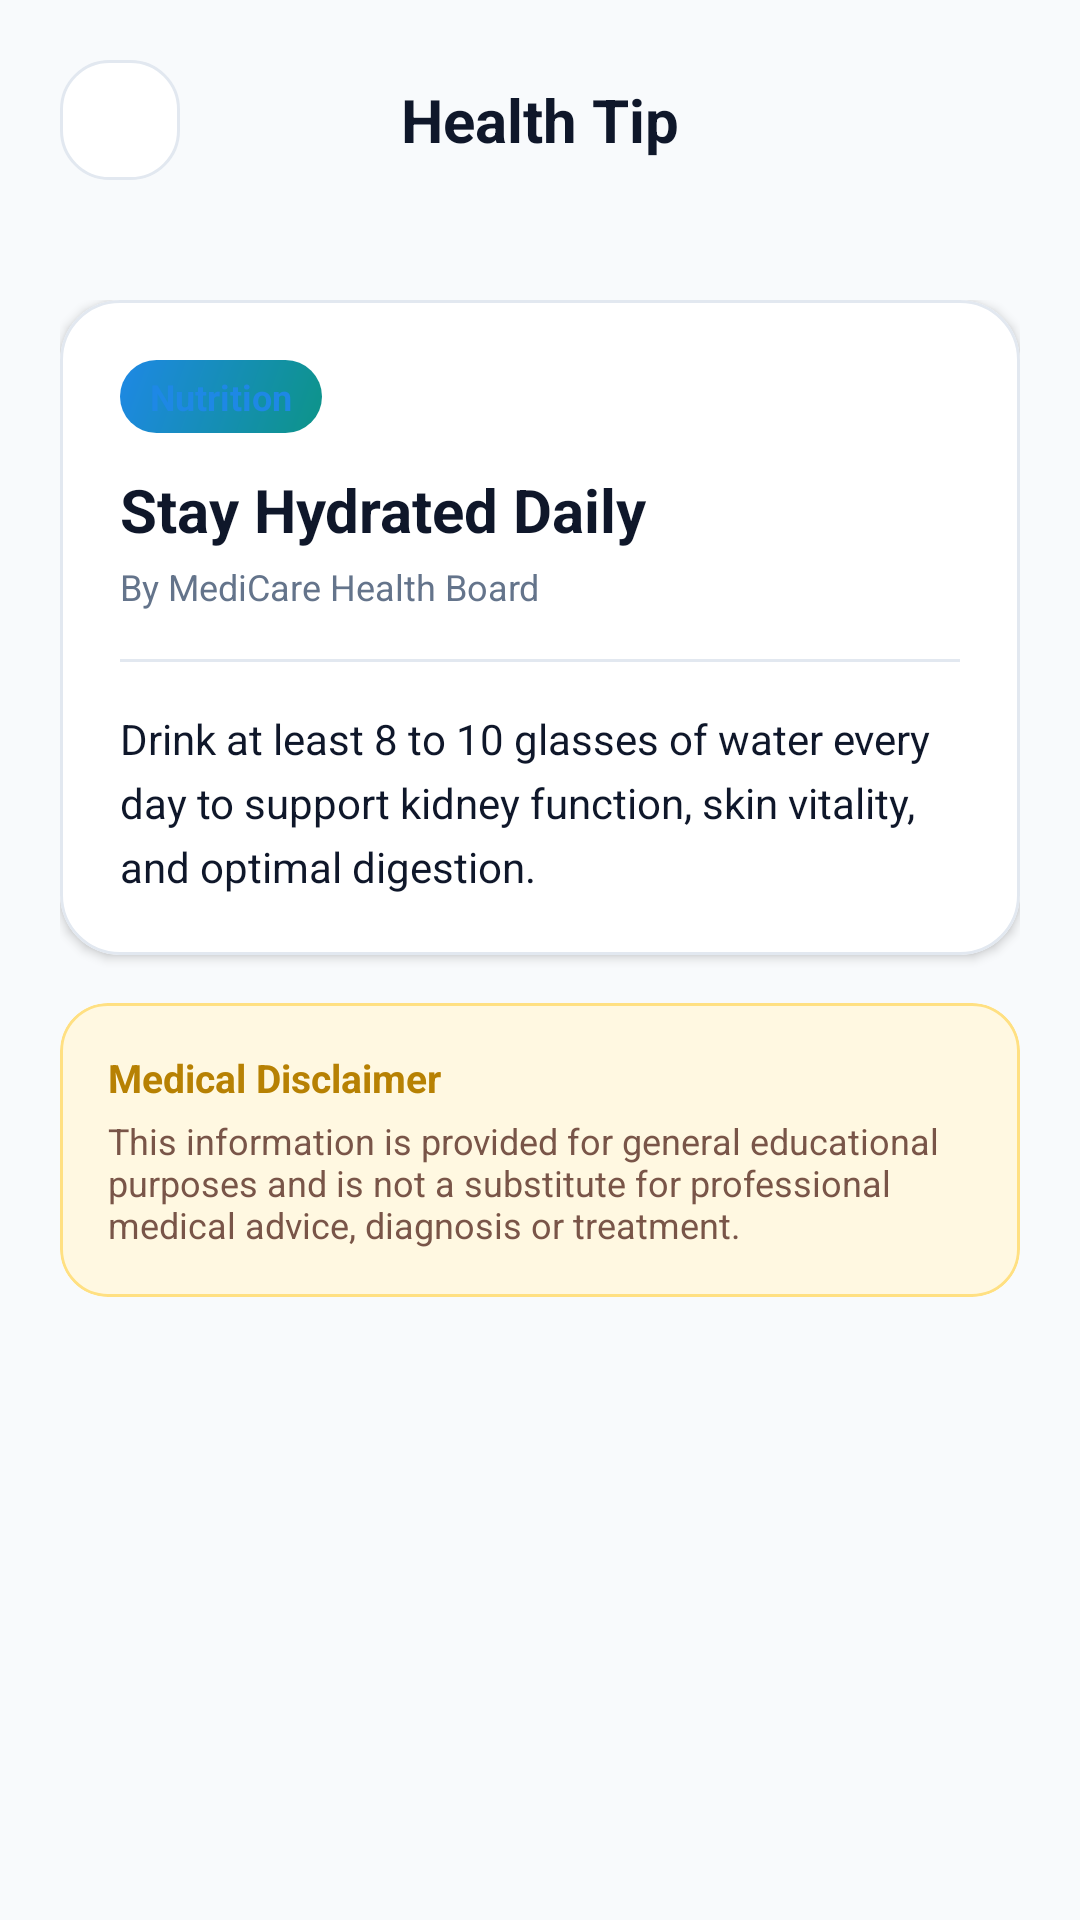

Write the Android layout XML for this screen, with the resource values it uses.
<!-- AndroidManifest.xml: application theme Theme.MediCare -->
<!-- res/layout/activity_health_tip_details.xml -->
<?xml version="1.0" encoding="utf-8"?>
<androidx.constraintlayout.widget.ConstraintLayout xmlns:android="http://schemas.android.com/apk/res/android"
    xmlns:app="http://schemas.android.com/apk/res-auto"
    xmlns:tools="http://schemas.android.com/tools"
    android:id="@+id/rootHealthTipDetails"
    android:layout_width="match_parent"
    android:layout_height="match_parent"
    android:background="@color/screen_bg_light"
    tools:context="com.medicarelk.app.activities.HealthTipDetailsActivity">

    
    <RelativeLayout
        android:id="@+id/toolbarTipDetails"
        android:layout_width="match_parent"
        android:layout_height="wrap_content"
        android:padding="20dp"
        app:layout_constraintTop_toTopOf="parent">

        <ImageButton
            android:id="@+id/btnBack"
            android:layout_width="40dp"
            android:layout_height="40dp"
            android:layout_alignParentStart="true"
            android:background="@drawable/bg_white_card"
            android:contentDescription="@string/desc_back_button"
            android:src="@drawable/ic_arrow_back"
            app:tint="@color/text_primary" />

        <TextView
            android:layout_width="wrap_content"
            android:layout_height="wrap_content"
            android:layout_centerInParent="true"
            android:text="Health Tip"
            android:textColor="@color/text_primary"
            android:textSize="20sp"
            android:textStyle="bold" />
    </RelativeLayout>

    <androidx.core.widget.NestedScrollView
        android:layout_width="match_parent"
        android:layout_height="0dp"
        app:layout_constraintBottom_toBottomOf="parent"
        app:layout_constraintTop_toBottomOf="@id/toolbarTipDetails">

        <LinearLayout
            android:layout_width="match_parent"
            android:layout_height="wrap_content"
            android:orientation="vertical"
            android:padding="20dp">

            
            <com.google.android.material.card.MaterialCardView
                android:layout_width="match_parent"
                android:layout_height="wrap_content"
                app:cardBackgroundColor="@color/white"
                app:cardCornerRadius="20dp"
                app:cardElevation="2dp"
                app:strokeColor="@color/input_stroke"
                app:strokeWidth="1dp">

                <LinearLayout
                    android:layout_width="match_parent"
                    android:layout_height="wrap_content"
                    android:orientation="vertical"
                    android:padding="20dp">

                    <TextView
                        android:id="@+id/tvCategory"
                        android:layout_width="wrap_content"
                        android:layout_height="wrap_content"
                        android:background="@drawable/bg_pill_button"
                        android:paddingHorizontal="10dp"
                        android:paddingVertical="4dp"
                        android:text="Nutrition"
                        android:textColor="@color/brand_blue"
                        android:textSize="12sp"
                        android:textStyle="bold" />

                    <TextView
                        android:id="@+id/tvTitle"
                        android:layout_width="match_parent"
                        android:layout_height="wrap_content"
                        android:layout_marginTop="12dp"
                        android:text="Stay Hydrated Daily"
                        android:textColor="@color/text_primary"
                        android:textSize="20sp"
                        android:textStyle="bold" />

                    <TextView
                        android:id="@+id/tvAuthor"
                        android:layout_width="wrap_content"
                        android:layout_height="wrap_content"
                        android:layout_marginTop="4dp"
                        android:text="By MediCare Health Board"
                        android:textColor="@color/text_secondary"
                        android:textSize="12sp" />

                    <View
                        android:layout_width="match_parent"
                        android:layout_height="1dp"
                        android:layout_marginVertical="16dp"
                        android:background="@color/input_stroke" />

                    <TextView
                        android:id="@+id/tvContent"
                        android:layout_width="match_parent"
                        android:layout_height="wrap_content"
                        android:lineSpacingExtra="5dp"
                        android:text="Drink at least 8 to 10 glasses of water every day to support kidney function, skin vitality, and optimal digestion."
                        android:textColor="@color/text_primary"
                        android:textSize="14sp" />
                </LinearLayout>
            </com.google.android.material.card.MaterialCardView>

            
            <com.google.android.material.card.MaterialCardView
                android:layout_width="match_parent"
                android:layout_height="wrap_content"
                android:layout_marginTop="16dp"
                app:cardBackgroundColor="#FFF8E1"
                app:cardCornerRadius="16dp"
                app:cardElevation="0dp"
                app:strokeColor="#FFE082"
                app:strokeWidth="1dp">

                <LinearLayout
                    android:layout_width="match_parent"
                    android:layout_height="wrap_content"
                    android:orientation="vertical"
                    android:padding="16dp">

                    <TextView
                        android:layout_width="wrap_content"
                        android:layout_height="wrap_content"
                        android:text="Medical Disclaimer"
                        android:textColor="#B78103"
                        android:textSize="13sp"
                        android:textStyle="bold" />

                    <TextView
                        android:layout_width="match_parent"
                        android:layout_height="wrap_content"
                        android:layout_marginTop="4dp"
                        android:text="This information is provided for general educational purposes and is not a substitute for professional medical advice, diagnosis or treatment."
                        android:textColor="#795548"
                        android:textSize="12sp" />
                </LinearLayout>
            </com.google.android.material.card.MaterialCardView>

        </LinearLayout>
    </androidx.core.widget.NestedScrollView>

</androidx.constraintlayout.widget.ConstraintLayout>
<!-- resources referenced by this layout -->
<resources>
  <color name="brand_blue">#1E88E5</color>
  <color name="input_stroke">#E2E8F0</color>
  <color name="screen_bg_light">#F8FAFC</color>
  <color name="text_primary">#0F172A</color>
  <color name="text_secondary">#64748B</color>
  <color name="white">#FFFFFF</color>
  <!-- drawable bg_pill_button (drawable) -->
  <?xml version="1.0" encoding="utf-8"?>
  <shape xmlns:android="http://schemas.android.com/apk/res/android"
      android:shape="rectangle">
      <gradient
          android:angle="135"
          android:startColor="#0D9488"
          android:endColor="#1E88E5"
          android:type="linear" />
      <corners android:radius="25dp" />
  </shape>
  <!-- drawable bg_white_card (drawable) -->
  <?xml version="1.0" encoding="utf-8"?>
  <shape xmlns:android="http://schemas.android.com/apk/res/android"
      android:shape="rectangle">
      <solid android:color="@color/white" />
      <stroke
          android:width="1dp"
          android:color="#E2E8F0" />
      <corners android:radius="16dp" />
  </shape>
  <string name="desc_back_button">Back</string>
  <style name="Theme.MediCare" parent="Base.Theme.MediCare" />
  <style name="Base.Theme.MediCare" parent="Theme.MaterialComponents.DayNight.NoActionBar">
          
          <item name="colorPrimary">@color/primary_teal</item>
          <item name="colorPrimaryVariant">@color/primary_teal_dark</item>
          <item name="colorOnPrimary">@color/white</item>
          <item name="colorSecondary">@color/accent_teal</item>
          <item name="colorOnSecondary">@color/white</item>
  
          
          <item name="android:statusBarColor">@android:color/transparent</item>
          <item name="android:windowLightStatusBar">false</item>
      </style>
  <color name="primary_teal">#0D9488</color>
  <color name="primary_teal_dark">#0F766E</color>
  <color name="accent_teal">#06B6D4</color>
</resources>
